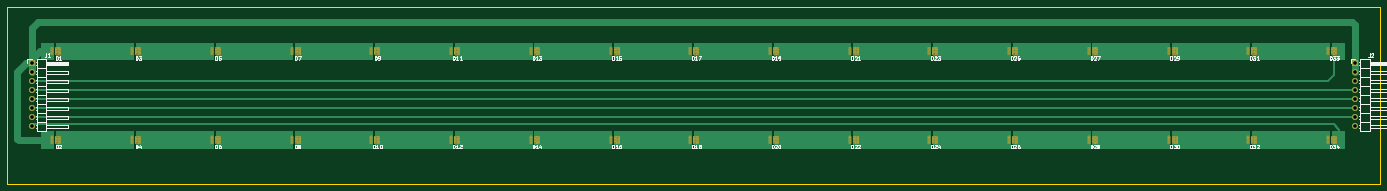
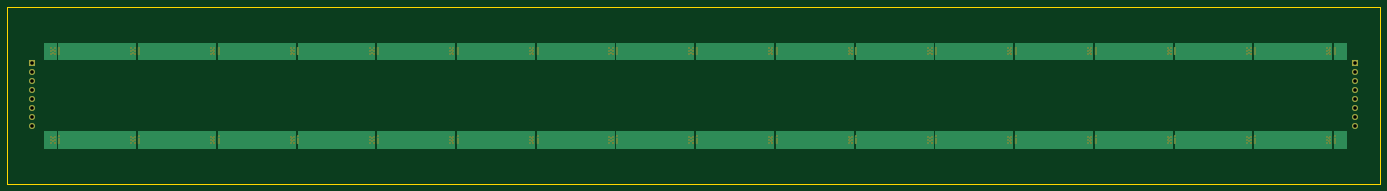
Circuit board: 11 layer files. Board 387.5 x 50.0 mm.
- bottom_copper: LedBoard-B_Cu.gbr (33104 bytes)
- bottom_mask: LedBoard-B_Mask.gbr (12792 bytes)
- paste: LedBoard-B_Paste.gbr (505 bytes)
- bottom_silk: LedBoard-B_SilkS.gbr (506 bytes)
- outline: LedBoard-Edge_Cuts.gbr (739 bytes)
- top_copper: LedBoard-F_Cu.gbr (34997 bytes)
- top_mask: LedBoard-F_Mask.gbr (17121 bytes)
- paste: LedBoard-F_Paste.gbr (5272 bytes)
- top_silk: LedBoard-F_SilkS.gbr (37743 bytes)
- drill: LedBoard-NPTH.drl (322 bytes)
- drill: LedBoard-PTH.drl (7716 bytes)

=== bottom_copper: LedBoard-B_Cu.gbr (33104 bytes, source omitted) ===
=== bottom_mask: LedBoard-B_Mask.gbr (12792 bytes, source omitted) ===
=== paste: LedBoard-B_Paste.gbr ===
%TF.GenerationSoftware,KiCad,Pcbnew,5.1.7-a382d34a8~87~ubuntu20.04.1*%
%TF.CreationDate,2020-11-14T14:33:39-08:00*%
%TF.ProjectId,LedBoard,4c656442-6f61-4726-942e-6b696361645f,rev?*%
%TF.SameCoordinates,Original*%
%TF.FileFunction,Paste,Bot*%
%TF.FilePolarity,Positive*%
%FSLAX46Y46*%
G04 Gerber Fmt 4.6, Leading zero omitted, Abs format (unit mm)*
G04 Created by KiCad (PCBNEW 5.1.7-a382d34a8~87~ubuntu20.04.1) date 2020-11-14 14:33:39*
%MOMM*%
%LPD*%
G01*
G04 APERTURE LIST*
G04 APERTURE END LIST*
M02*

=== bottom_silk: LedBoard-B_SilkS.gbr ===
%TF.GenerationSoftware,KiCad,Pcbnew,5.1.7-a382d34a8~87~ubuntu20.04.1*%
%TF.CreationDate,2020-11-14T14:33:39-08:00*%
%TF.ProjectId,LedBoard,4c656442-6f61-4726-942e-6b696361645f,rev?*%
%TF.SameCoordinates,Original*%
%TF.FileFunction,Legend,Bot*%
%TF.FilePolarity,Positive*%
%FSLAX46Y46*%
G04 Gerber Fmt 4.6, Leading zero omitted, Abs format (unit mm)*
G04 Created by KiCad (PCBNEW 5.1.7-a382d34a8~87~ubuntu20.04.1) date 2020-11-14 14:33:39*
%MOMM*%
%LPD*%
G01*
G04 APERTURE LIST*
G04 APERTURE END LIST*
M02*

=== outline: LedBoard-Edge_Cuts.gbr ===
%TF.GenerationSoftware,KiCad,Pcbnew,5.1.7-a382d34a8~87~ubuntu20.04.1*%
%TF.CreationDate,2020-11-14T14:33:39-08:00*%
%TF.ProjectId,LedBoard,4c656442-6f61-4726-942e-6b696361645f,rev?*%
%TF.SameCoordinates,Original*%
%TF.FileFunction,Profile,NP*%
%FSLAX46Y46*%
G04 Gerber Fmt 4.6, Leading zero omitted, Abs format (unit mm)*
G04 Created by KiCad (PCBNEW 5.1.7-a382d34a8~87~ubuntu20.04.1) date 2020-11-14 14:33:39*
%MOMM*%
%LPD*%
G01*
G04 APERTURE LIST*
%TA.AperFunction,Profile*%
%ADD10C,0.150000*%
%TD*%
G04 APERTURE END LIST*
D10*
X-39500000Y-120000000D02*
X-39500000Y-70000000D01*
X348000000Y-120000000D02*
X-39500000Y-120000000D01*
X348000000Y-70000000D02*
X348000000Y-120000000D01*
X-39500000Y-70000000D02*
X348000000Y-70000000D01*
M02*

=== top_copper: LedBoard-F_Cu.gbr (34997 bytes, source omitted) ===
=== top_mask: LedBoard-F_Mask.gbr (17121 bytes, source omitted) ===
=== paste: LedBoard-F_Paste.gbr ===
%TF.GenerationSoftware,KiCad,Pcbnew,5.1.7-a382d34a8~87~ubuntu20.04.1*%
%TF.CreationDate,2020-11-14T14:33:39-08:00*%
%TF.ProjectId,LedBoard,4c656442-6f61-4726-942e-6b696361645f,rev?*%
%TF.SameCoordinates,Original*%
%TF.FileFunction,Paste,Top*%
%TF.FilePolarity,Positive*%
%FSLAX46Y46*%
G04 Gerber Fmt 4.6, Leading zero omitted, Abs format (unit mm)*
G04 Created by KiCad (PCBNEW 5.1.7-a382d34a8~87~ubuntu20.04.1) date 2020-11-14 14:33:39*
%MOMM*%
%LPD*%
G01*
G04 APERTURE LIST*
%ADD10R,0.700000X2.400000*%
%ADD11R,1.600000X2.400000*%
G04 APERTURE END LIST*
D10*
%TO.C,D3*%
X-4200000Y-82500000D03*
D11*
X-2500000Y-82500000D03*
D10*
X-4200000Y-82500000D03*
D11*
X-2500000Y-82500000D03*
%TD*%
D10*
%TO.C,D1*%
X-26700000Y-82500000D03*
D11*
X-25000000Y-82500000D03*
D10*
X-26700000Y-82500000D03*
D11*
X-25000000Y-82500000D03*
%TD*%
D10*
%TO.C,D2*%
X-26700000Y-107500000D03*
D11*
X-25000000Y-107500000D03*
D10*
X-26700000Y-107500000D03*
D11*
X-25000000Y-107500000D03*
%TD*%
D10*
%TO.C,D4*%
X-4200000Y-107500000D03*
D11*
X-2500000Y-107500000D03*
D10*
X-4200000Y-107500000D03*
D11*
X-2500000Y-107500000D03*
%TD*%
D10*
%TO.C,D5*%
X18300000Y-82500000D03*
D11*
X20000000Y-82500000D03*
D10*
X18300000Y-82500000D03*
D11*
X20000000Y-82500000D03*
%TD*%
D10*
%TO.C,D6*%
X18300000Y-107500000D03*
D11*
X20000000Y-107500000D03*
D10*
X18300000Y-107500000D03*
D11*
X20000000Y-107500000D03*
%TD*%
D10*
%TO.C,D7*%
X40800000Y-82500000D03*
D11*
X42500000Y-82500000D03*
D10*
X40800000Y-82500000D03*
D11*
X42500000Y-82500000D03*
%TD*%
D10*
%TO.C,D8*%
X40800000Y-107500000D03*
D11*
X42500000Y-107500000D03*
D10*
X40800000Y-107500000D03*
D11*
X42500000Y-107500000D03*
%TD*%
D10*
%TO.C,D9*%
X63300000Y-82500000D03*
D11*
X65000000Y-82500000D03*
D10*
X63300000Y-82500000D03*
D11*
X65000000Y-82500000D03*
%TD*%
D10*
%TO.C,D10*%
X63300000Y-107500000D03*
D11*
X65000000Y-107500000D03*
D10*
X63300000Y-107500000D03*
D11*
X65000000Y-107500000D03*
%TD*%
D10*
%TO.C,D11*%
X85800000Y-82500000D03*
D11*
X87500000Y-82500000D03*
D10*
X85800000Y-82500000D03*
D11*
X87500000Y-82500000D03*
%TD*%
D10*
%TO.C,D12*%
X85800000Y-107500000D03*
D11*
X87500000Y-107500000D03*
D10*
X85800000Y-107500000D03*
D11*
X87500000Y-107500000D03*
%TD*%
D10*
%TO.C,D13*%
X108300000Y-82500000D03*
D11*
X110000000Y-82500000D03*
D10*
X108300000Y-82500000D03*
D11*
X110000000Y-82500000D03*
%TD*%
D10*
%TO.C,D14*%
X108300000Y-107500000D03*
D11*
X110000000Y-107500000D03*
D10*
X108300000Y-107500000D03*
D11*
X110000000Y-107500000D03*
%TD*%
D10*
%TO.C,D15*%
X130800000Y-82500000D03*
D11*
X132500000Y-82500000D03*
D10*
X130800000Y-82500000D03*
D11*
X132500000Y-82500000D03*
%TD*%
D10*
%TO.C,D16*%
X130800000Y-107500000D03*
D11*
X132500000Y-107500000D03*
D10*
X130800000Y-107500000D03*
D11*
X132500000Y-107500000D03*
%TD*%
D10*
%TO.C,D17*%
X153300000Y-82500000D03*
D11*
X155000000Y-82500000D03*
D10*
X153300000Y-82500000D03*
D11*
X155000000Y-82500000D03*
%TD*%
D10*
%TO.C,D18*%
X153300000Y-107500000D03*
D11*
X155000000Y-107500000D03*
D10*
X153300000Y-107500000D03*
D11*
X155000000Y-107500000D03*
%TD*%
D10*
%TO.C,D19*%
X175800000Y-82500000D03*
D11*
X177500000Y-82500000D03*
D10*
X175800000Y-82500000D03*
D11*
X177500000Y-82500000D03*
%TD*%
D10*
%TO.C,D20*%
X175800000Y-107500000D03*
D11*
X177500000Y-107500000D03*
D10*
X175800000Y-107500000D03*
D11*
X177500000Y-107500000D03*
%TD*%
D10*
%TO.C,D21*%
X198300000Y-82500000D03*
D11*
X200000000Y-82500000D03*
D10*
X198300000Y-82500000D03*
D11*
X200000000Y-82500000D03*
%TD*%
D10*
%TO.C,D22*%
X198300000Y-107500000D03*
D11*
X200000000Y-107500000D03*
D10*
X198300000Y-107500000D03*
D11*
X200000000Y-107500000D03*
%TD*%
D10*
%TO.C,D23*%
X220800000Y-82500000D03*
D11*
X222500000Y-82500000D03*
D10*
X220800000Y-82500000D03*
D11*
X222500000Y-82500000D03*
%TD*%
D10*
%TO.C,D24*%
X220800000Y-107500000D03*
D11*
X222500000Y-107500000D03*
D10*
X220800000Y-107500000D03*
D11*
X222500000Y-107500000D03*
%TD*%
D10*
%TO.C,D25*%
X243300000Y-82500000D03*
D11*
X245000000Y-82500000D03*
D10*
X243300000Y-82500000D03*
D11*
X245000000Y-82500000D03*
%TD*%
D10*
%TO.C,D26*%
X243300000Y-107500000D03*
D11*
X245000000Y-107500000D03*
D10*
X243300000Y-107500000D03*
D11*
X245000000Y-107500000D03*
%TD*%
D10*
%TO.C,D27*%
X265800000Y-82500000D03*
D11*
X267500000Y-82500000D03*
D10*
X265800000Y-82500000D03*
D11*
X267500000Y-82500000D03*
%TD*%
D10*
%TO.C,D28*%
X265800000Y-107500000D03*
D11*
X267500000Y-107500000D03*
D10*
X265800000Y-107500000D03*
D11*
X267500000Y-107500000D03*
%TD*%
D10*
%TO.C,D29*%
X288300000Y-82500000D03*
D11*
X290000000Y-82500000D03*
D10*
X288300000Y-82500000D03*
D11*
X290000000Y-82500000D03*
%TD*%
D10*
%TO.C,D30*%
X288300000Y-107500000D03*
D11*
X290000000Y-107500000D03*
D10*
X288300000Y-107500000D03*
D11*
X290000000Y-107500000D03*
%TD*%
D10*
%TO.C,D31*%
X310800000Y-82500000D03*
D11*
X312500000Y-82500000D03*
D10*
X310800000Y-82500000D03*
D11*
X312500000Y-82500000D03*
%TD*%
D10*
%TO.C,D32*%
X310800000Y-107500000D03*
D11*
X312500000Y-107500000D03*
D10*
X310800000Y-107500000D03*
D11*
X312500000Y-107500000D03*
%TD*%
D10*
%TO.C,D33*%
X333300000Y-82500000D03*
D11*
X335000000Y-82500000D03*
D10*
X333300000Y-82500000D03*
D11*
X335000000Y-82500000D03*
%TD*%
D10*
%TO.C,D34*%
X333300000Y-107500000D03*
D11*
X335000000Y-107500000D03*
D10*
X333300000Y-107500000D03*
D11*
X335000000Y-107500000D03*
%TD*%
M02*

=== top_silk: LedBoard-F_SilkS.gbr (37743 bytes, source omitted) ===
=== drill: LedBoard-NPTH.drl ===
M48
; DRILL file {KiCad 5.1.7-a382d34a8~87~ubuntu20.04.1} date Sat Nov 14 14:33:24 2020
; FORMAT={-:-/ absolute / inch / decimal}
; #@! TF.CreationDate,2020-11-14T14:33:24-08:00
; #@! TF.GenerationSoftware,Kicad,Pcbnew,5.1.7-a382d34a8~87~ubuntu20.04.1
; #@! TF.FileFunction,NonPlated,1,2,NPTH
FMAT,2
INCH
%
G90
G05
T0
M30

=== drill: LedBoard-PTH.drl (7716 bytes, source omitted) ===
